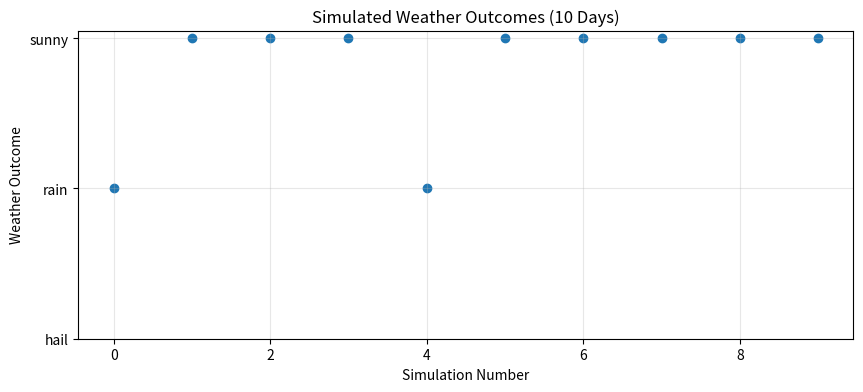
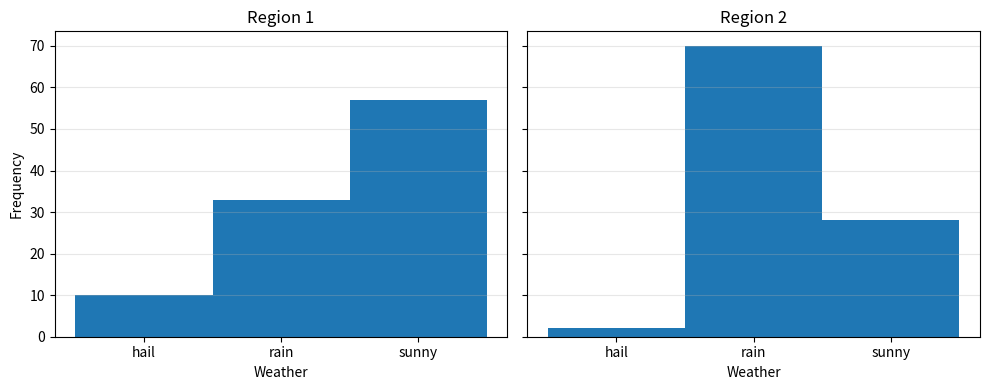

The matplotlib source for these figures, in order:
import numpy as np
import pandas as pd
import matplotlib.pyplot as plt

# the weather tomorrow
# 30 percent rain, 60 percent sunny, 10 percent hail

# one trial
weather_states = ["hail", "rain", "sunny"] # possible weather outcomes
probabilities = [0.1, 0.3, 0.6] # corresponding probabilities
one_day = np.random.choice(weather_states, p=probabilities)
print(one_day)

# N trial
N = 100
simulated_weather = np.random.choice(weather_states, size=N, p=probabilities)
print(simulated_weather[:10])

# encoding
hail = 1
rain = 2
sunny = 3
values = [hail, rain, sunny]
probabilities = [0.1, 0.3, 0.6]

N = 10
simulated_weather = np.random.choice(values, size=N, p=probabilities)
x = np.arange(N)  # 0, 1, ..., 99
print(simulated_weather)

plt.figure(figsize=(10, 4))
plt.scatter(x, simulated_weather)
plt.yticks([1, 2, 3], ["hail", "rain", "sunny"])
plt.xlabel("Simulation Number")
plt.ylabel("Weather Outcome")
plt.title("Simulated Weather Outcomes (10 Days)")
plt.grid(alpha=0.3)
plt.show()

# Create figure → make it active
# Add scatter → to active figure
# Add labels → to active figure
# Show → display active figure


# a strict object-oriented way
# create figure and axes
plot = plt.figure(figsize=(10, 4))
ax = plot.add_subplot(111)   # 1 row, 1 column, position 1

# plot using axes
ax.scatter(x, simulated_weather)
ax.set_yticks([1, 2, 3])
ax.set_yticklabels(["hail", "rain", "sunny"])
ax.set_xlabel("Simulation Number")
ax.set_ylabel("Weather Outcome")
ax.set_title("Simulated Weather Outcomes (10 Days)")
ax.grid(alpha=0.3)
plot.show()

# Figure  → the whole canvas
# Axes    → the actual plot inside the canvas


# Two regions
hail = 1
rain = 2
sunny = 3
values = [hail, rain, sunny]
probabilities1 = [0.1, 0.3, 0.6]   # Region 1
probabilities2 = [0.02, 0.7, 0.28] # Region 2

N = 100
sim_r1 = np.random.choice(values, size=N, p=probabilities1)
sim_r2 = np.random.choice(values, size=N, p=probabilities2)

sim = np.vstack([sim_r1, sim_r2]) # vertically
sim = np.column_stack([sim_r1, sim_r2]) # column stack

df = pd.DataFrame(sim, columns=["Region1", "Region2"])

mapping = {1: "hail", 2: "rain", 3: "sunny"}
df_weather = df.replace(mapping)

# Plot
fig, axes = plt.subplots(1, 2, figsize=(10, 4), sharey=True) # use the same y-axis range and scale

# common bins for discrete values 1,2,3
bins = [0.5, 1.5, 2.5, 3.5]

# Region 1
axes[0].hist(df["Region1"], bins=bins)
axes[0].set_title("Region 1")
axes[0].set_xticks([1, 2, 3])
axes[0].set_xticklabels(["hail", "rain", "sunny"])
axes[0].set_xlabel("Weather")
axes[0].set_ylabel("Frequency")
axes[0].grid(axis="y", alpha=0.3)

# Region 2
axes[1].hist(df["Region2"], bins=bins)
axes[1].set_title("Region 2")
axes[1].set_xticks([1, 2, 3])
axes[1].set_xticklabels(["hail", "rain", "sunny"])
axes[1].set_xlabel("Weather")
axes[1].grid(axis="y", alpha=0.3)

plt.tight_layout()
plt.show()

# ## Setup
#
# We model weather in two regions as **independent random variables** with three outcomes (hail, rain, sunny) and fixed probabilities:
#
# * Region 1: (0.1, 0.3, 0.6)
# * Region 2: (0.02, 0.7, 0.28)
#
# We simulate many days to approximate these distributions and compare outcomes.
#
# ---
#
# ## Takeaways
#
# * **Risk (hail):** Region 2 is much safer (2% vs 10%).
# * **Trade-off:** Region 1 offers more sunny days, Region 2 more rain.
# * **Statistical insight:** Simulation reproduces the underlying probabilities.
# * **Modeling insight:** Independence and fixed probabilities make the model simple and tractable, but also restrictive.
